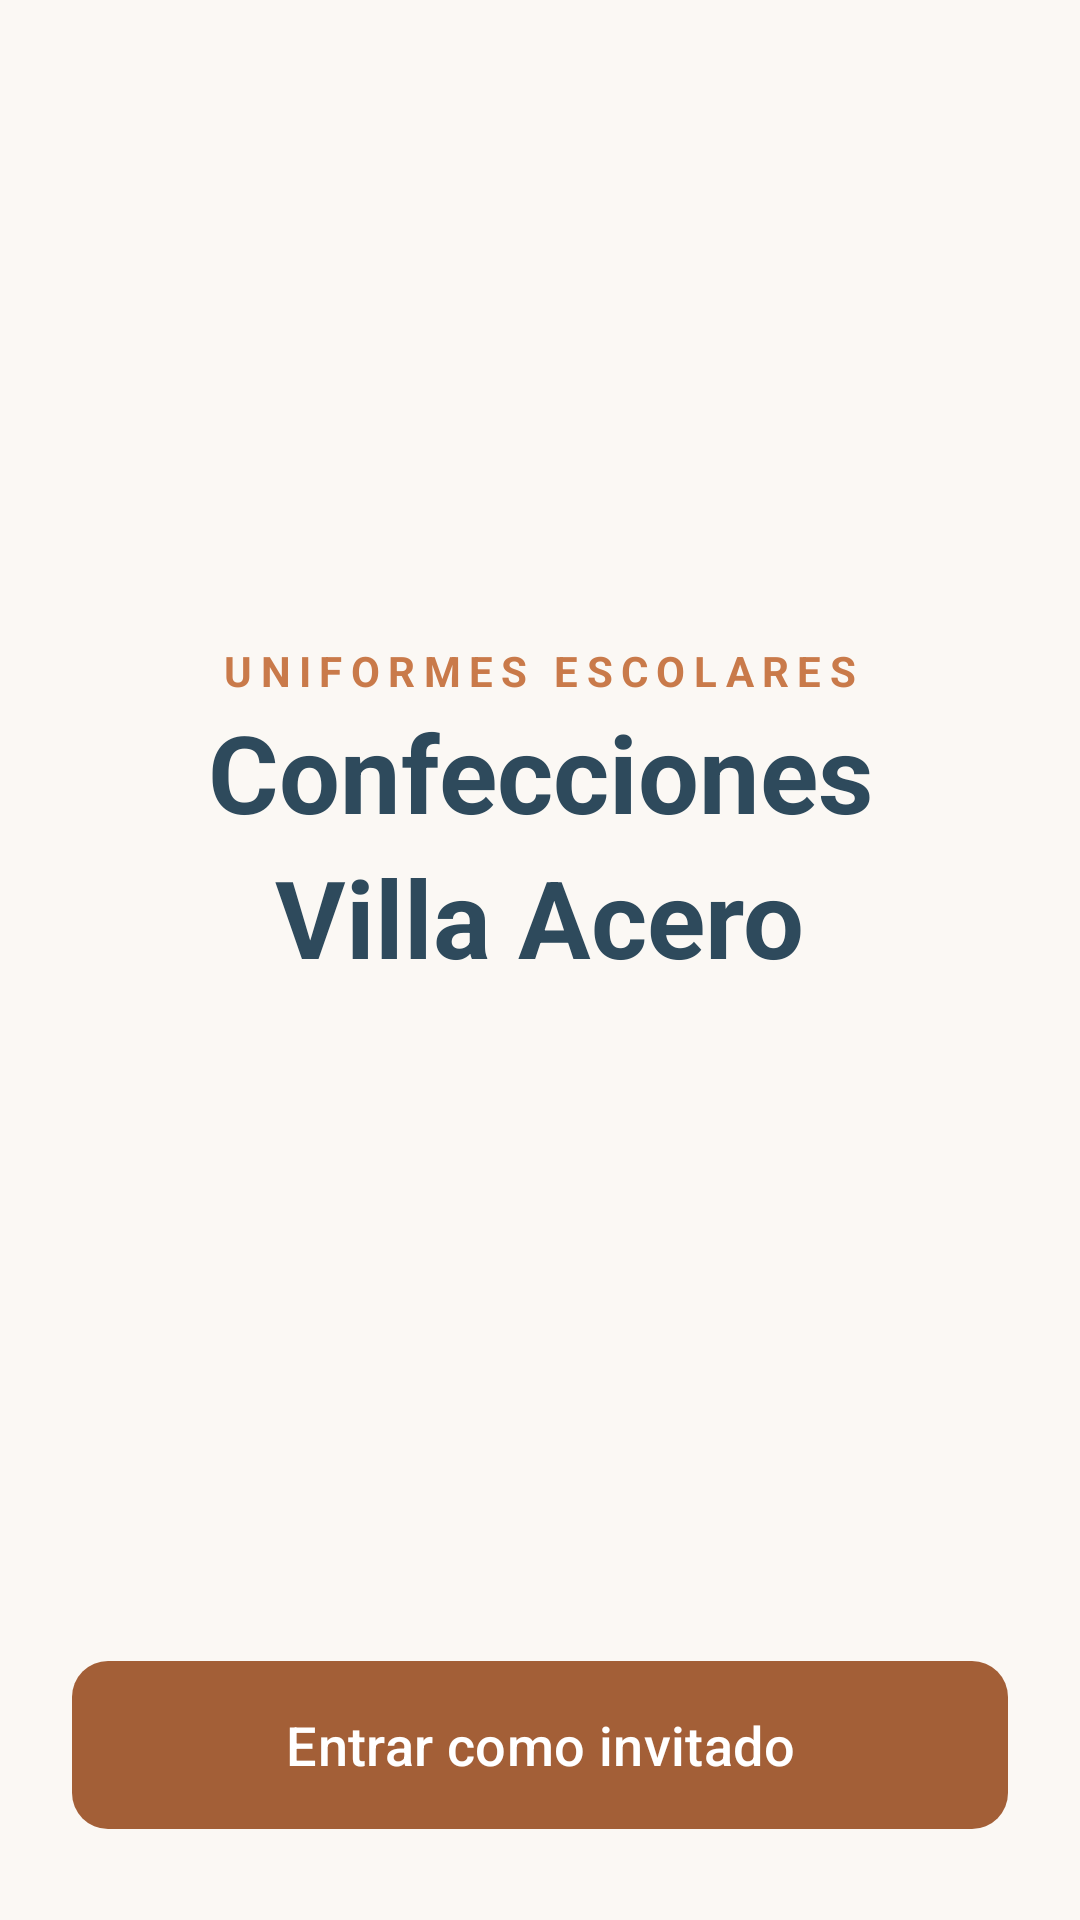

Produce the Android XML layout that renders to this screen, including the resource entries it uses.
<!-- AndroidManifest.xml: application theme Theme.Aplicaciontienda -->
<!-- res/layout/activity_main.xml -->
<?xml version="1.0" encoding="utf-8"?>
<androidx.constraintlayout.widget.ConstraintLayout xmlns:android="http://schemas.android.com/apk/res/android"
    xmlns:app="http://schemas.android.com/apk/res-auto"
    android:layout_width="match_parent"
    android:layout_height="match_parent"
    android:background="@color/background_paper"
    android:padding="24dp"
    android:fitsSystemWindows="true">

    <ImageView
        android:id="@+id/ivLogo"
        android:layout_width="150dp"
        android:layout_height="150dp"
        android:layout_marginTop="24dp"
        android:src="@drawable/logoinicio"
        android:scaleType="centerInside"
        app:layout_constraintTop_toTopOf="parent"
        app:layout_constraintStart_toStartOf="parent"
        app:layout_constraintEnd_toEndOf="parent" />

    <TextView
        android:id="@+id/tvTagline"
        android:layout_width="wrap_content"
        android:layout_height="wrap_content"
        android:layout_marginTop="16dp"
        android:text="@string/home_tag"
        android:textColor="@color/accent_thread"
        android:letterSpacing="0.2"
        android:textSize="14sp"
        android:textStyle="bold"
        app:layout_constraintStart_toStartOf="parent"
        app:layout_constraintEnd_toEndOf="parent"
        app:layout_constraintTop_toBottomOf="@id/ivLogo" />

    <TextView
        android:id="@+id/tvTitle1"
        android:layout_width="wrap_content"
        android:layout_height="wrap_content"
        android:text="@string/home_title_line1"
        android:textAppearance="?attr/textAppearanceDisplaySmall"
        android:textColor="@color/primary_ink"
        android:textStyle="bold"
        app:layout_constraintStart_toStartOf="parent"
        app:layout_constraintEnd_toEndOf="parent"
        app:layout_constraintTop_toBottomOf="@id/tvTagline" />

    <TextView
        android:id="@+id/tvTitle2"
        android:layout_width="wrap_content"
        android:layout_height="wrap_content"
        android:text="@string/home_title_line2"
        android:textAppearance="?attr/textAppearanceDisplaySmall"
        android:textColor="@color/primary_ink"
        android:textStyle="bold"
        app:layout_constraintStart_toStartOf="parent"
        app:layout_constraintEnd_toEndOf="parent"
        app:layout_constraintTop_toBottomOf="@id/tvTitle1" />

    
    <androidx.viewpager2.widget.ViewPager2
        android:id="@+id/bannerPager"
        android:layout_width="match_parent"
        android:layout_height="180dp"
        android:layout_marginTop="16dp"
        app:layout_constraintTop_toBottomOf="@id/tvTitle2" />

    <com.google.android.material.button.MaterialButton
        android:id="@+id/btnInvitado"
        android:layout_width="match_parent"
        android:layout_height="64dp"
        android:layout_marginTop="24dp"
        android:text="@string/home_guest_button"
        android:textAllCaps="false"
        android:textSize="18sp"
        app:cornerRadius="12dp"
        app:layout_constraintTop_toBottomOf="@id/bannerPager" />

    <com.google.android.material.button.MaterialButton
        android:id="@+id/btnAdminLoginReal"
        style="@style/Widget.Material3.Button.TonalButton"
        android:layout_width="match_parent"
        android:layout_height="56dp"
        android:layout_marginTop="12dp"
        android:text="ACCESO ADMINISTRADOR"
        android:textSize="14sp"
        app:cornerRadius="12dp"
        app:layout_constraintTop_toBottomOf="@id/btnInvitado" />

    
    <TextView
        android:id="@+id/btnAdminLogin"
        android:layout_width="wrap_content"
        android:layout_height="wrap_content"
        android:visibility="gone"
        app:layout_constraintTop_toBottomOf="parent"
        app:layout_constraintStart_toStartOf="parent" />

</androidx.constraintlayout.widget.ConstraintLayout>
<!-- resources referenced by this layout -->
<resources>
  <color name="accent_thread">#C97A4A</color>
  <color name="background_paper">#FBF8F4</color>
  <color name="primary_ink">#2E4A5C</color>
  <string name="home_guest_button">Entrar como invitado</string>
  <string name="home_tag">UNIFORMES ESCOLARES</string>
  <string name="home_title_line1">Confecciones</string>
  <string name="home_title_line2">Villa Acero</string>
  <style name="Theme.Aplicaciontienda" parent="Theme.Material3.DayNight.NoActionBar">
          
          <item name="colorPrimary">@color/primary_ink</item>
          <item name="colorOnPrimary">@color/white</item>
          <item name="colorPrimaryContainer">@color/primary_ink_dark</item>
          <item name="colorOnPrimaryContainer">@color/white</item>
  
          
          <item name="colorSecondary">@color/accent_thread</item>
          <item name="colorOnSecondary">@color/white</item>
          <item name="colorSecondaryContainer">@color/accent_thread_dark</item>
          <item name="colorOnSecondaryContainer">@color/white</item>
  
          
          <item name="colorTertiary">@color/success_green</item>
          <item name="colorOnTertiary">@color/white</item>
  
          
          <item name="android:windowBackground">@color/background_paper</item>
          <item name="colorSurface">@color/background_paper</item>
          <item name="colorSurfaceVariant">@color/background_paper_raised</item>
          <item name="colorOnSurface">@color/neutral_charcoal</item>
          <item name="colorOnSurfaceVariant">@color/neutral_muted_brown</item>
  
          
          <item name="colorOutline">@color/border_pale_tan</item>
  
          
          <item name="android:statusBarColor">@color/primary_ink</item>
          <item name="android:windowLightStatusBar">false</item>
  
          
          <item name="android:navigationBarColor">@color/background_paper</item>
          <item name="android:windowLightNavigationBar" tools:targetApi="o_mr1">true</item>
  
          
          <item name="materialButtonStyle">@style/Widget.Material3.Button.TonalButton</item>
          <item name="chipStyle">@style/Widget.Material3.Chip.Filter</item>
      </style>
  <color name="white">#FFFFFFFF</color>
  <color name="primary_ink_dark">#1B2E3A</color>
  <color name="accent_thread_dark">#A35F37</color>
  <color name="success_green">#3F9151</color>
  <color name="background_paper_raised">#F1E6D6</color>
  <color name="neutral_charcoal">#2B2A28</color>
  <color name="neutral_muted_brown">#8A8276</color>
  <color name="border_pale_tan">#E2D5BF</color>
</resources>
